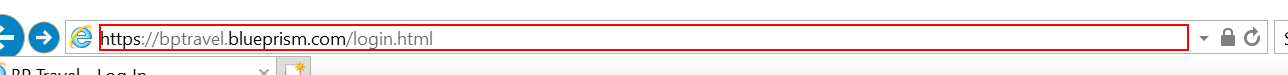
Workflow: Close down

Step 1: Close Application 'DIV  wrap' on the element in window 'BP Travel - Log In - Internet Explorer' (iexplore.exe)
